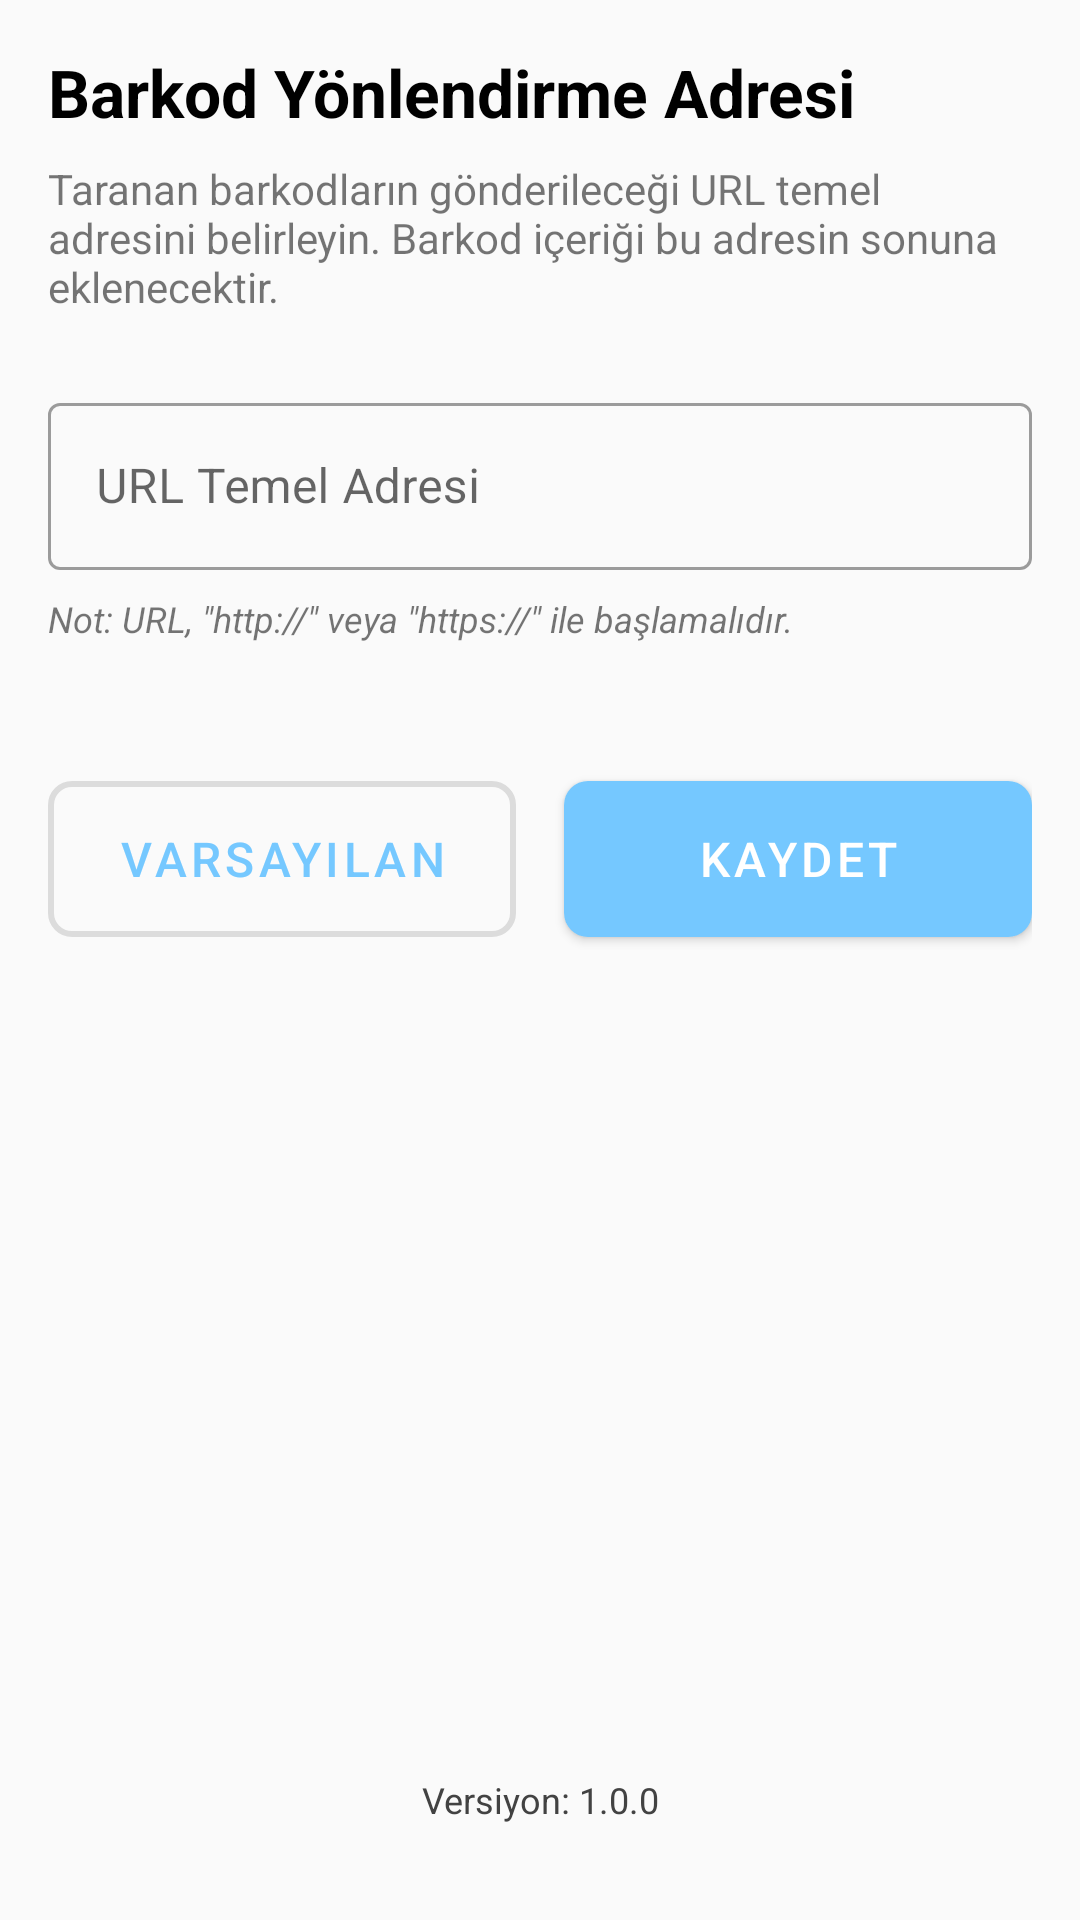

Here is an Android app screen rendered from its layout file. Give the layout XML and the strings, colors and styles it references.
<!-- AndroidManifest.xml: activity theme AppTheme -->
<!-- res/layout/activity_settings.xml -->
<?xml version="1.0" encoding="utf-8"?>
<androidx.constraintlayout.widget.ConstraintLayout xmlns:android="http://schemas.android.com/apk/res/android"
    xmlns:app="http://schemas.android.com/apk/res-auto"
    xmlns:tools="http://schemas.android.com/tools"
    android:layout_width="match_parent"
    android:layout_height="match_parent"
    android:padding="16dp"
    tools:context=".SettingsActivity">

    <TextView
        android:id="@+id/title_text_view"
        style="@style/TextAppearance.AppCompat.Large"
        android:layout_width="match_parent"
        android:layout_height="wrap_content"
        android:text="@string/url_settings_title"
        android:textStyle="bold"
        app:layout_constraintStart_toStartOf="parent"
        app:layout_constraintTop_toTopOf="parent" />

    <TextView
        android:id="@+id/description_text_view"
        android:layout_width="match_parent"
        android:layout_height="wrap_content"
        android:layout_marginTop="8dp"
        android:text="@string/url_settings_description"
        app:layout_constraintStart_toStartOf="parent"
        app:layout_constraintTop_toBottomOf="@+id/title_text_view" />

    <com.google.android.material.textfield.TextInputLayout
        android:id="@+id/url_text_input_layout"
        android:layout_width="match_parent"
        android:layout_height="wrap_content"
        android:layout_marginTop="24dp"
        android:hint="@string/url_base_hint"
        style="@style/Widget.MaterialComponents.TextInputLayout.OutlinedBox"
        app:layout_constraintStart_toStartOf="parent"
        app:layout_constraintTop_toBottomOf="@+id/description_text_view">

        <com.google.android.material.textfield.TextInputEditText
            android:id="@+id/url_base_edit_text"
            android:layout_width="match_parent"
            android:layout_height="wrap_content"
            android:inputType="textUri"
            android:maxLines="1" />

    </com.google.android.material.textfield.TextInputLayout>

    <TextView
        android:id="@+id/note_text_view"
        android:layout_width="match_parent"
        android:layout_height="wrap_content"
        android:layout_marginTop="8dp"
        android:text="@string/url_settings_note"
        android:textSize="12sp"
        android:textStyle="italic"
        app:layout_constraintStart_toStartOf="parent"
        app:layout_constraintTop_toBottomOf="@+id/url_text_input_layout" />

    <com.google.android.material.button.MaterialButton
        android:id="@+id/reset_button"
        style="@style/Widget.MaterialComponents.Button.OutlinedButton"
        android:layout_width="0dp"
        android:layout_height="64dp"
        android:layout_marginTop="40dp"
        android:layout_marginEnd="8dp"
        android:text="@string/reset_default"
        android:textSize="16sp"
        app:cornerRadius="8dp"
        app:layout_constraintEnd_toStartOf="@+id/save_button"
        app:layout_constraintHorizontal_bias="0.5"
        app:layout_constraintStart_toStartOf="parent"
        app:layout_constraintTop_toBottomOf="@+id/note_text_view"
        app:strokeWidth="2dp" />

    <com.google.android.material.button.MaterialButton
        android:id="@+id/save_button"
        style="@style/Widget.MaterialComponents.Button"
        android:layout_width="0dp"
        android:layout_height="64dp"
        android:layout_marginStart="8dp"
        android:text="@string/save"
        android:textSize="16sp"
        app:cornerRadius="8dp"
        app:layout_constraintEnd_toEndOf="parent"
        app:layout_constraintHorizontal_bias="0.5"
        app:layout_constraintStart_toEndOf="@+id/reset_button"
        app:layout_constraintTop_toTopOf="@+id/reset_button" />

    <TextView
        android:id="@+id/versionText"
        android:layout_width="match_parent"
        android:layout_height="wrap_content"
        android:layout_marginTop="16dp"
        android:gravity="center"
        android:text="Versiyon: 1.0.0"
        android:textColor="@color/gray_dark"
        android:textSize="12sp"
        app:layout_constraintBottom_toBottomOf="parent"
        app:layout_constraintStart_toStartOf="parent"
        app:layout_constraintEnd_toEndOf="parent"
        android:layout_marginBottom="16dp" />

</androidx.constraintlayout.widget.ConstraintLayout>
<!-- resources referenced by this layout -->
<resources>
  <color name="gray_dark">#424242</color>
  <string name="reset_default">Varsayılan</string>
  <string name="save">Kaydet</string>
  <string name="url_base_hint">URL Temel Adresi</string>
  <string name="url_settings_description">Taranan barkodların gönderileceği URL temel adresini belirleyin. Barkod içeriği bu adresin sonuna eklenecektir.</string>
  <string name="url_settings_note">Not: URL, \"http://\" veya \"https://\" ile başlamalıdır.</string>
  <string name="url_settings_title">Barkod Yönlendirme Adresi</string>
  <style name="AppTheme" parent="Theme.MaterialComponents.Light.DarkActionBar">
          <item name="colorPrimary">@color/primary</item>
          <item name="colorPrimaryDark">@color/primary_dark</item>
          <item name="colorPrimaryVariant">@color/primary_light</item>
          <item name="colorSecondary">@color/secondary</item>
          <item name="colorAccent">@color/accent</item>
          
          <item name="android:windowBackground">@color/background</item>
          <item name="android:statusBarColor">@color/primary_dark</item>
          
          
          <item name="android:textColorPrimary">@color/black</item>
          <item name="android:textColorSecondary">@color/gray</item>
          
          
          <item name="materialCardViewStyle">@style/Widget.App.CardView</item>
      </style>
  <color name="primary">#75C8FF</color>
  <color name="primary_dark">#5BA6DB</color>
  <color name="primary_light">#9DD7FF</color>
  <color name="secondary">#FF5722</color>
  <color name="accent">#FF5722</color>
  <color name="background">#FAFAFA</color>
  <color name="black">#000000</color>
  <color name="gray">#757575</color>
  <style name="Widget.App.CardView" parent="Widget.MaterialComponents.CardView">
          <item name="cardElevation">4dp</item>
          <item name="cardCornerRadius">12dp</item>
          <item name="cardBackgroundColor">@color/card_background</item>
          <item name="rippleColor">@color/primary_light</item>
      </style>
  <color name="card_background">#FFFFFF</color>
</resources>
